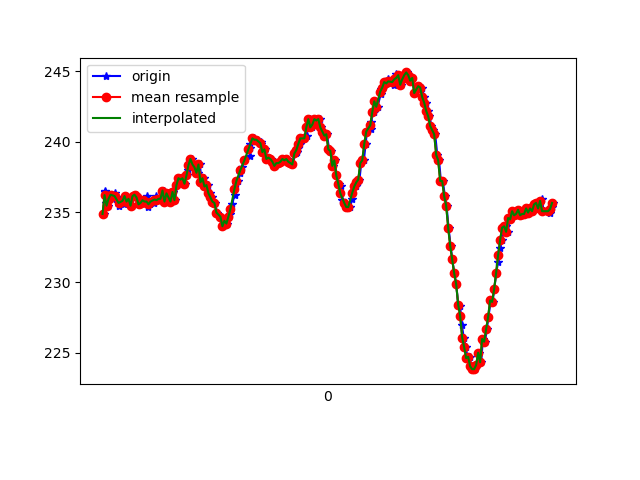

Values plotted in this chart, from the file beside it:
1617837092677, 532736274942852, 234.86328, -249.21875, -18.164062
1617837092682, 532736295086912, 236.4, -267.6, -47.07
1617837092684, 532736313277609, 236.5, -267.9, -47.46
1617837092699, 532736332200818, 235.6, -268.1, -46.88
1617837092719, 532736351215590, 235.4, -268.6, -46.78
1617837092737, 532736370382969, 235.9, -268.9, -47.85
1617837092757, 532736389428263, 236.2, -269.6, -48.05
1617837092780, 532736408534599, 236.3, -269.9, -48.14
1617837092798, 532736427549371, 235.9, -270.3, -48.44
1617837092822, 532736446991442, 235.4, -270.3, -48.73
1617837092835, 532736465914650, 235.8, -270.6, -47.75
1617837092870, 532736484929422, 236, -270.5, -48.14
1617837092874, 532736504188365, 235.5, -271.6, -49.12
1617837092898, 532736523294701, 236.1, -271.7, -48.14
1617837092916, 532736542401038, 235.7, -272.6, -48.24
1617837092937, 532736561995715, 235.9, -272.7, -47.36
1617837092956, 532736580888402, 235.4, -272.1, -47.07
1617837092973, 532736599933695, 236.1, -273.1, -46.88
1617837092990, 532736619131596, 236.2, -273.1, -46.88
1617837093007, 532736638146368, 236, -274.1, -47.75
1617837093025, 532736657191661, 235.5, -274.8, -47.56
1617837093044, 532736676297998, 235.6, -275.3, -47.85
1617837093062, 532736695312770, 235.8, -275.1, -47.56
1617837093082, 532736714235978, 235.7, -275.4, -47.17
1617837093104, 532736733220229, 236.1, -276.1, -46.78
1617837093119, 532736752357087, 235.4, -276.8, -46.68
1617837093138, 532736771371859, 235.5, -276.4, -46.39
1617837093157, 532736790447674, 235.7, -276.4, -46.88
1617837093180, 532736809462446, 235.6, -277.1, -46.88
1617837093198, 532736828636489, 236.1, -277, -46.88
1617837093214, 532736847742825, 235.8, -277.9, -46.09
1617837093238, 532736866727076, 235.9, -278, -46
1617837093256, 532736885955498, 235.9, -278.3, -45.8
1617837093276, 532736904970270, 236.5, -278.3, -45.61
1617837093291, 532736924015564, 235.7, -278.7, -45.31
1617837093311, 532736942999815, 236.3, -279, -45.12
1617837093328, 532736962014587, 236, -279.3, -45.31
1617837093349, 532736981059881, 235.7, -279.7, -44.73
1617837093367, 532737000105174, 236.4, -278.9, -45.02
1617837093386, 532737019119947, 235.8, -278.8, -44.63
1617837093408, 532737038165240, 236.9, -278.6, -45.12
1617837093434, 532737057241055, 237.4, -278, -44.92
1617837093448, 532737076316870, 237.3, -276.6, -45.31
1617837093468, 532737095545291, 237.4, -276.3, -45.41
1617837093484, 532737115078926, 237, -274.8, -44.34
1617837093501, 532737133727443, 237.6, -273, -44.04
1617837093520, 532737152772736, 238, -272.5, -45.12
1617837093539, 532737171756987, 238.7, -271.5, -44.34
1617837093557, 532737190802281, 238.8, -270.6, -44.43
1617837093578, 532737209908617, 238.4, -269.4, -43.95
1617837093598, 532737228953911, 238.2, -267.7, -44.73
1617837093618, 532737247968683, 237.8, -266.2, -45.7
1617837093634, 532737267105540, 238.4, -264, -45.31
1617837093653, 532737286150834, 237.1, -262.4, -45.02
1617837093672, 532737305165606, 237.4, -261.1, -45.12
1617837093691, 532737324119336, 236.8, -260.2, -46.19
1617837093712, 532737343164630, 236.9, -258.8, -47.07
1617837093732, 532737362209923, 236.3, -257.9, -47.36
1617837093754, 532737381346781, 236, -255.9, -47.46
1617837093770, 532737400361553, 235.7, -254.8, -47.36
1617837093786, 532737419498411, 235.6, -254.2, -48.14
... 175 more rows
